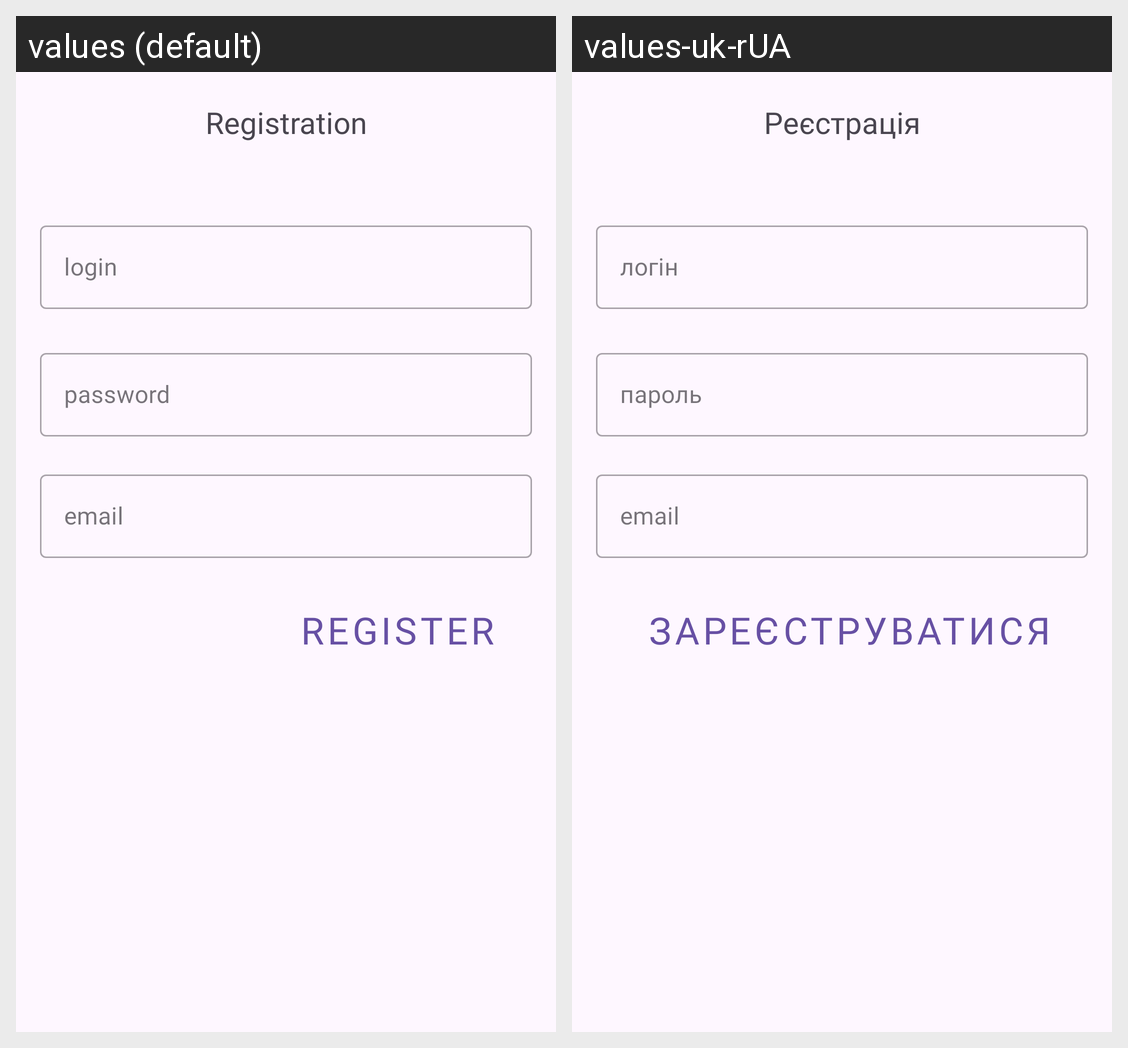

Translations of the strings shown on this Android screen, per locale in the grid:
Android screen res/layout/fragment_registration.xml rendered under 2 locales, left to right: values (default), values-uk-rUA. Device: Nexus 5 (rendered at 1080×1920; each locale shown at half size, 540×960, under a caption strip naming it); theme Theme.MyAppClient.
Strings drawn on this screen, with the default value and each locale's value (text and hints the layout hard-codes, and strings that could not be matched under every locale, appear in the picture but are not listed):

registration_fragment
  values: Registration
  values-uk-rUA: Реєстрація

login_registration_fragment_hint
  values: login
  values-uk-rUA: логін

password_registration_fragment_hint
  values: password
  values-uk-rUA: пароль

email_registration_fragment_hint
  values: email
  values-uk-rUA: email

register_registration_fragment
  values: Register
  values-uk-rUA: Зареєструватися
